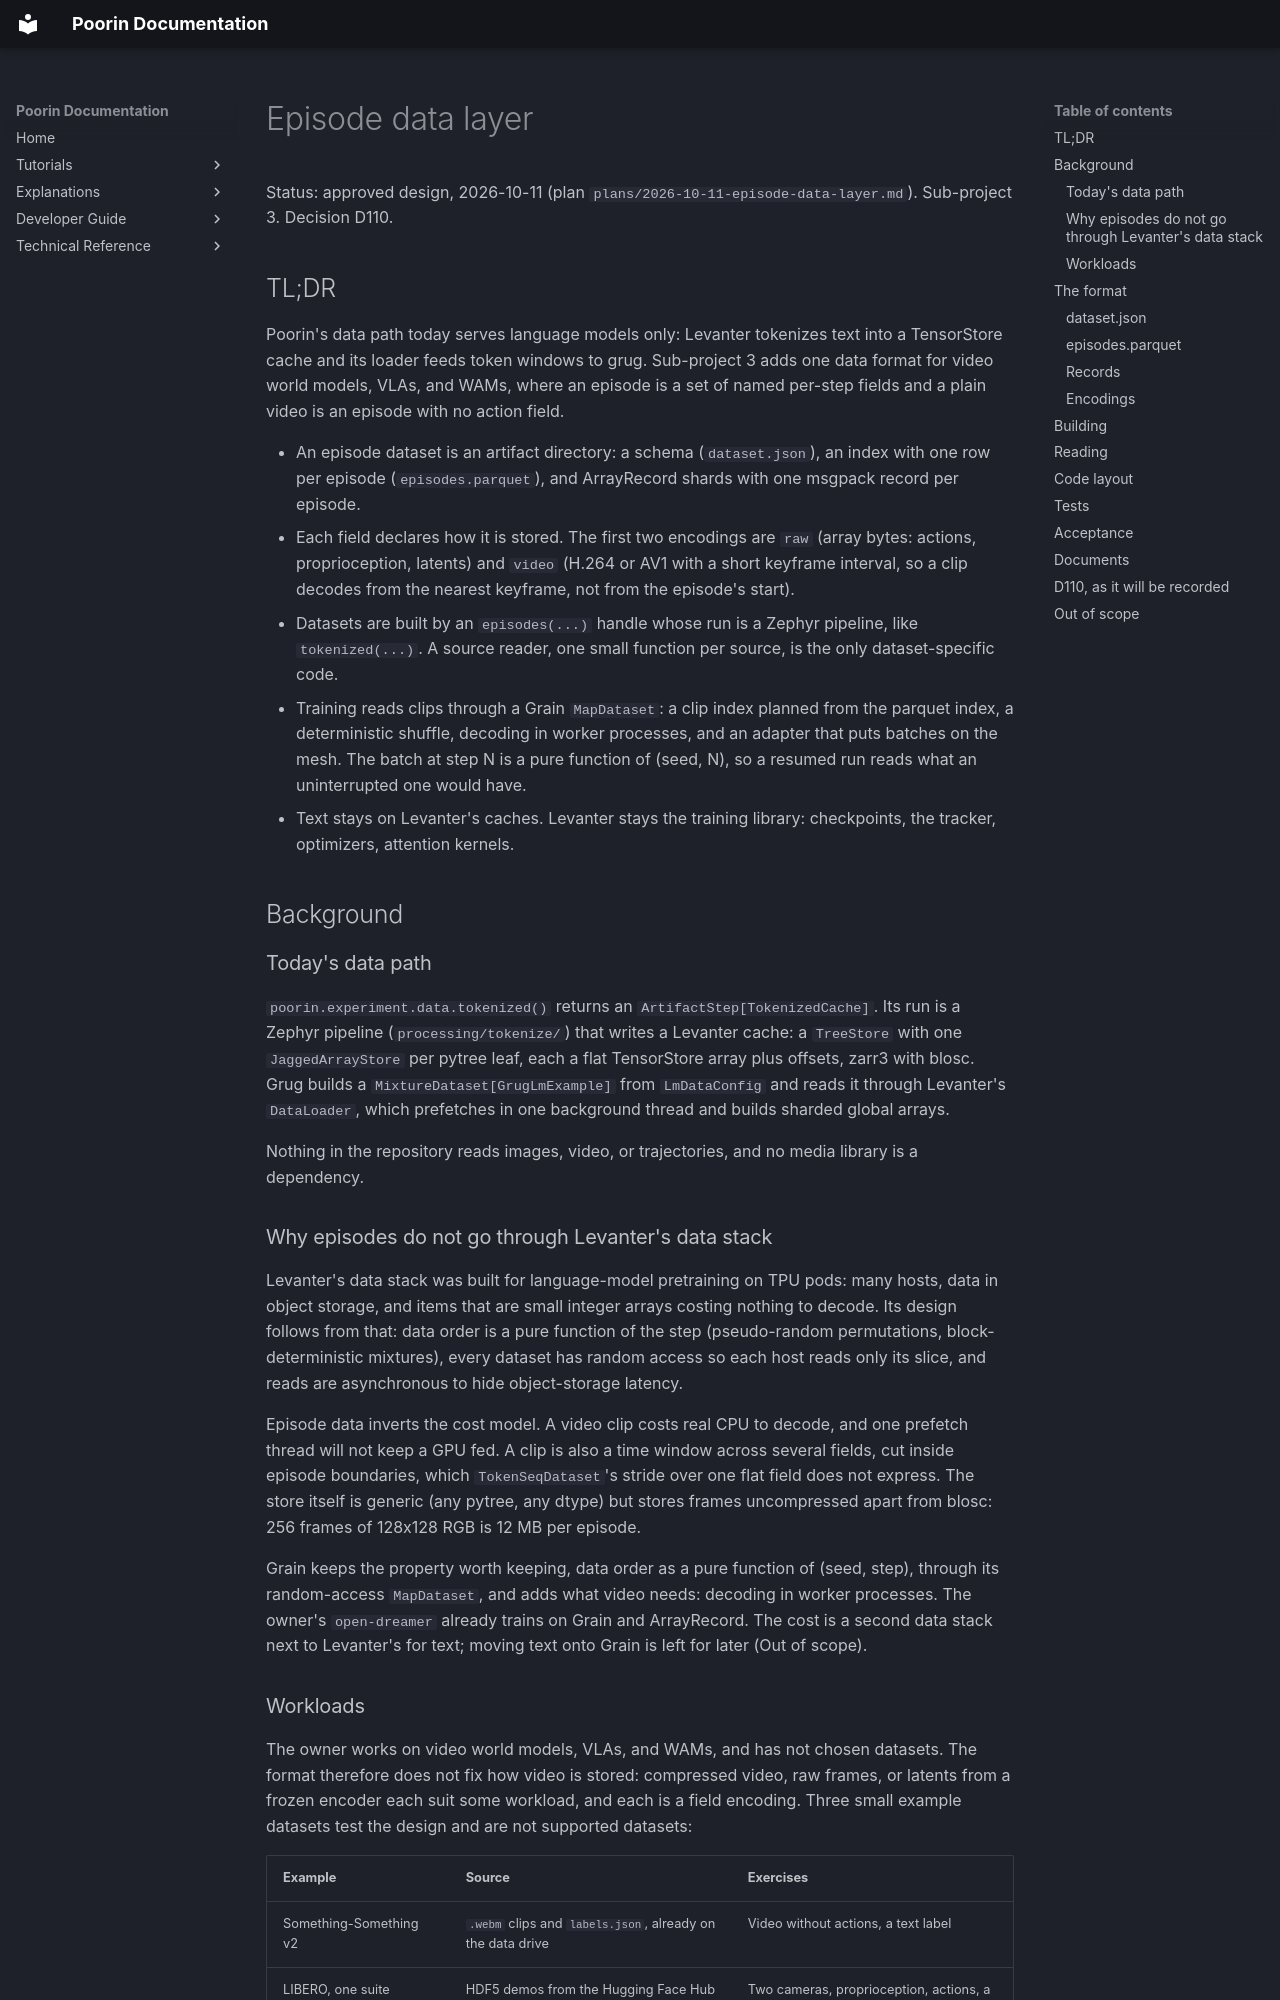

repository: jasgcode/Poorin · page: poorin/specs/2026-10-11-episode-data-layer-design/index.html · generator: mkdocs

# Episode data layer

Status: approved design, 2026-10-11 (plan `plans/2026-10-11-episode-data-layer.md`). Sub-project 3.
Decision D110.

## TL;DR

Poorin's data path today serves language models only: Levanter tokenizes text into a TensorStore
cache and its loader feeds token windows to grug. Sub-project 3 adds one data format for video
world models, VLAs, and WAMs, where an episode is a set of named per-step fields and a plain video
is an episode with no action field.

- An episode dataset is an artifact directory: a schema (`dataset.json`), an index with one row per
  episode (`episodes.parquet`), and ArrayRecord shards with one msgpack record per episode.
- Each field declares how it is stored. The first two encodings are `raw` (array bytes: actions,
  proprioception, latents) and `video` (H.264 or AV1 with a short keyframe interval, so a clip
  decodes from the nearest keyframe, not from the episode's start).
- Datasets are built by an `episodes(...)` handle whose run is a Zephyr pipeline, like
  `tokenized(...)`. A source reader, one small function per source, is the only dataset-specific
  code.
- Training reads clips through a Grain `MapDataset`: a clip index planned from the parquet index,
  a deterministic shuffle, decoding in worker processes, and an adapter that puts batches on the
  mesh. The batch at step N is a pure function of (seed, N), so a resumed run reads what an
  uninterrupted one would have.
- Text stays on Levanter's caches. Levanter stays the training library: checkpoints, the tracker,
  optimizers, attention kernels.

## Background

### Today's data path

`poorin.experiment.data.tokenized()` returns an `ArtifactStep[TokenizedCache]`. Its run is a
Zephyr pipeline (`processing/tokenize/`) that writes a Levanter cache: a `TreeStore` with one
`JaggedArrayStore` per pytree leaf, each a flat TensorStore array plus offsets, zarr3 with blosc.
Grug builds a `MixtureDataset[GrugLmExample]` from `LmDataConfig` and reads it through Levanter's
`DataLoader`, which prefetches in one background thread and builds sharded global arrays.

Nothing in the repository reads images, video, or trajectories, and no media library is a
dependency.

### Why episodes do not go through Levanter's data stack

Levanter's data stack was built for language-model pretraining on TPU pods: many hosts, data in
object storage, and items that are small integer arrays costing nothing to decode. Its design
follows from that: data order is a pure function of the step (pseudo-random permutations,
block-deterministic mixtures), every dataset has random access so each host reads only its slice,
and reads are asynchronous to hide object-storage latency.

Episode data inverts the cost model. A video clip costs real CPU to decode, and one prefetch thread
will not keep a GPU fed. A clip is also a time window across several fields, cut inside episode
boundaries, which `TokenSeqDataset`'s stride over one flat field does not express. The store
itself is generic (any pytree, any dtype) but stores frames uncompressed apart from blosc: 256
frames of 128x128 RGB is 12 MB per episode.

Grain keeps the property worth keeping, data order as a pure function of (seed, step), through
its random-access `MapDataset`, and adds what video needs: decoding in worker processes. The
owner's `open-dreamer` already trains on Grain and ArrayRecord. The cost is a second data stack
next to Levanter's for text; moving text onto Grain is left for later (Out of scope).
